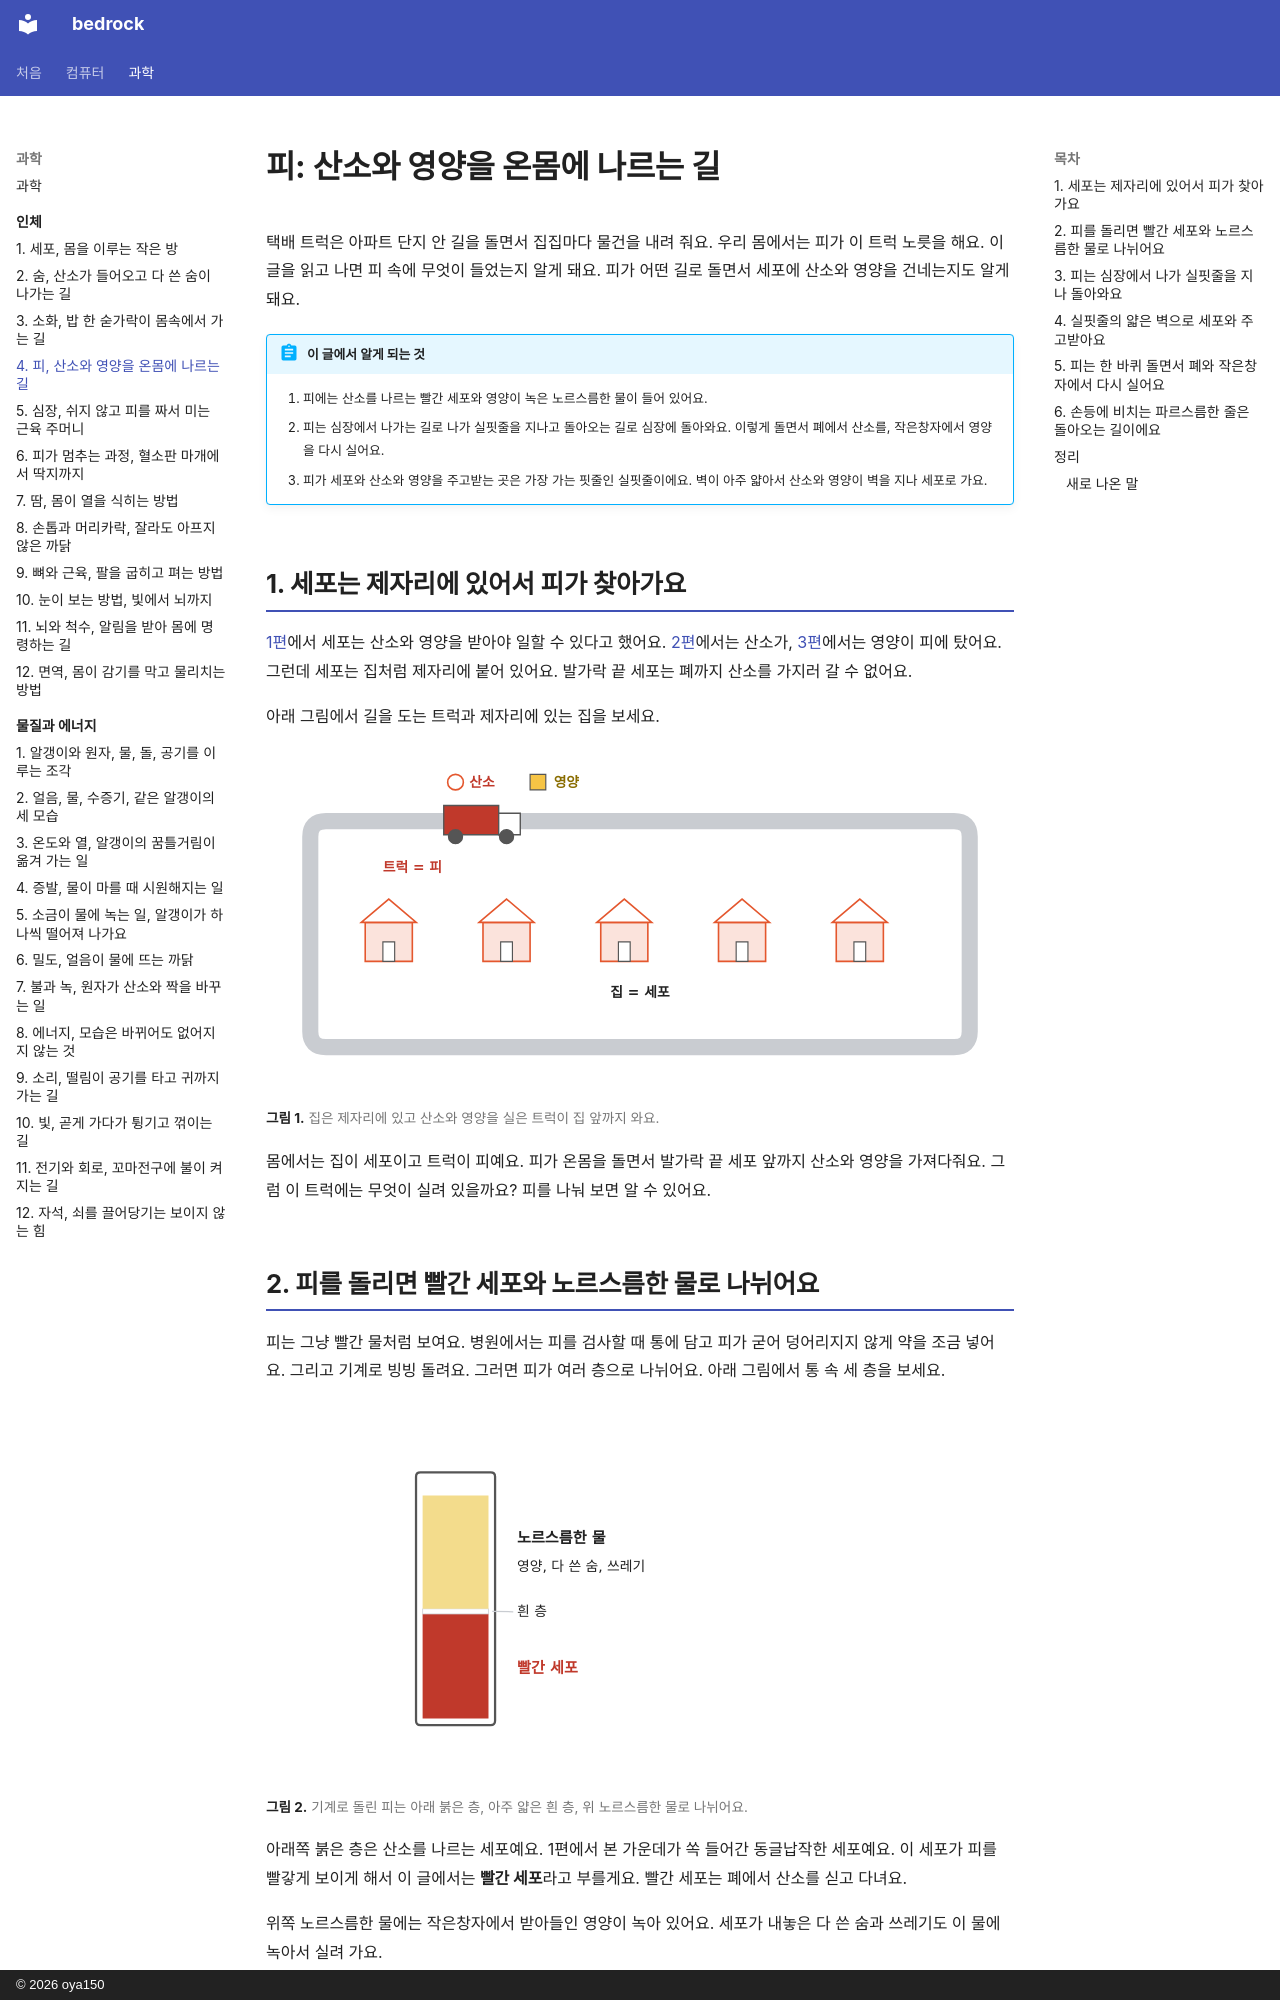

repository: oya150/bedrock · page: body/04-blood/index.html · generator: mkdocs · copyright: © 2026 oya150

# 피: 산소와 영양을 온몸에 나르는 길

택배 트럭은 아파트 단지 안 길을 돌면서 집집마다 물건을 내려 줘요. 우리 몸에서는 피가 이 트럭 노릇을 해요. 이 글을 읽고 나면 피 속에 무엇이 들었는지 알게 돼요. 피가 어떤 길로 돌면서 세포에 산소와 영양을 건네는지도 알게 돼요.

!!! abstract "이 글에서 알게 되는 것"
    1. 피에는 산소를 나르는 빨간 세포와 영양이 녹은 노르스름한 물이 들어 있어요.
    2. 피는 심장에서 나가는 길로 나가 실핏줄을 지나고 돌아오는 길로 심장에 돌아와요. 이렇게 돌면서 폐에서 산소를, 작은창자에서 영양을 다시 실어요.
    3. 피가 세포와 산소와 영양을 주고받는 곳은 가장 가는 핏줄인 실핏줄이에요. 벽이 아주 얇아서 산소와 영양이 벽을 지나 세포로 가요.

## 1. 세포는 제자리에 있어서 피가 찾아가요

[1편](01-cells.md)에서 세포는 산소와 영양을 받아야 일할 수 있다고 했어요. [2편](02-breathing.md)에서는 산소가, [3편](03-digestion.md)에서는 영양이 피에 탔어요. 그런데 세포는 집처럼 제자리에 붙어 있어요. 발가락 끝 세포는 폐까지 산소를 가지러 갈 수 없어요.

아래 그림에서 길을 도는 트럭과 제자리에 있는 집을 보세요.

![회색 둥근 길이 큰 네모를 그리며 이어진다. 길 안쪽에 빨간 테두리 집 다섯 채가 나란히 있고 아래에 집 = 세포. 길 위쪽에 빨간 트럭이 지나가고 트럭 위에 빨간 테두리 동그라미 산소와 노란 네모 영양. 트럭 아래에 빨간 글씨 트럭 = 피.](img/04/b04-town.svg)
**그림 1.** 집은 제자리에 있고 산소와 영양을 실은 트럭이 집 앞까지 와요.
{ .fig-cap }

몸에서는 집이 세포이고 트럭이 피예요. 피가 온몸을 돌면서 발가락 끝 세포 앞까지 산소와 영양을 가져다줘요. 그럼 이 트럭에는 무엇이 실려 있을까요? 피를 나눠 보면 알 수 있어요.

## 2. 피를 돌리면 빨간 세포와 노르스름한 물로 나뉘어요

피는 그냥 빨간 물처럼 보여요. 병원에서는 피를 검사할 때 통에 담고 피가 굳어 덩어리지지 않게 약을 조금 넣어요. 그리고 기계로 빙빙 돌려요. 그러면 피가 여러 층으로 나뉘어요. 아래 그림에서 통 속 세 층을 보세요.

![세로로 긴 통 안에서 아래쪽은 진한 빨강, 가운데 아주 얇은 흰 층, 위쪽은 노르스름하다. 오른쪽에 위부터 노르스름한 물과 그 아래 영양, 다 쓴 숨, 쓰레기, 다음 줄에 흰 층, 맨 아래 빨간 글씨 빨간 세포.](img/04/b04-tube.svg)
**그림 2.** 기계로 돌린 피는 아래 붉은 층, 아주 얇은 흰 층, 위 노르스름한 물로 나뉘어요.
{ .fig-cap }

아래쪽 붉은 층은 산소를 나르는 세포예요. 1편에서 본 가운데가 쏙 들어간 동글납작한 세포예요. 이 세포가 피를 빨갛게 보이게 해서 이 글에서는 **빨간 세포**라고 부를게요. 빨간 세포는 폐에서 산소를 싣고 다녀요.

위쪽 노르스름한 물에는 작은창자에서 받아들인 영양이 녹아 있어요. 세포가 내놓은 다 쓴 숨과 쓰레기도 이 물에 녹아서 실려 가요.

가운데 아주 얇은 흰 층에는 몸을 지키는 **흰 세포**와 피가 날 때 구멍을 막는 작은 조각이 있어요. 작은 조각은 [6편](06-clotting.md)에서 다시 만나요. 흰 세포는 [12편](12-immune.md)에서 자세히 볼게요.

어른 몸에는 피가 1리터 우유 팩으로 네 개에서 여섯 개쯤 들어 있어요.[^blood] 어린이는 몸이 작은 만큼 더 적어요. 이제 이 피가 어떤 길로 다니는지 볼게요.
